Dataset: Final_Spinach_NPK_Dataset_Clean (GitHub, rajsinghkog/hydrophonic_system). Classes: healthy, nitrogen deficiency, phosphorus deficiency, potassium deficiency.

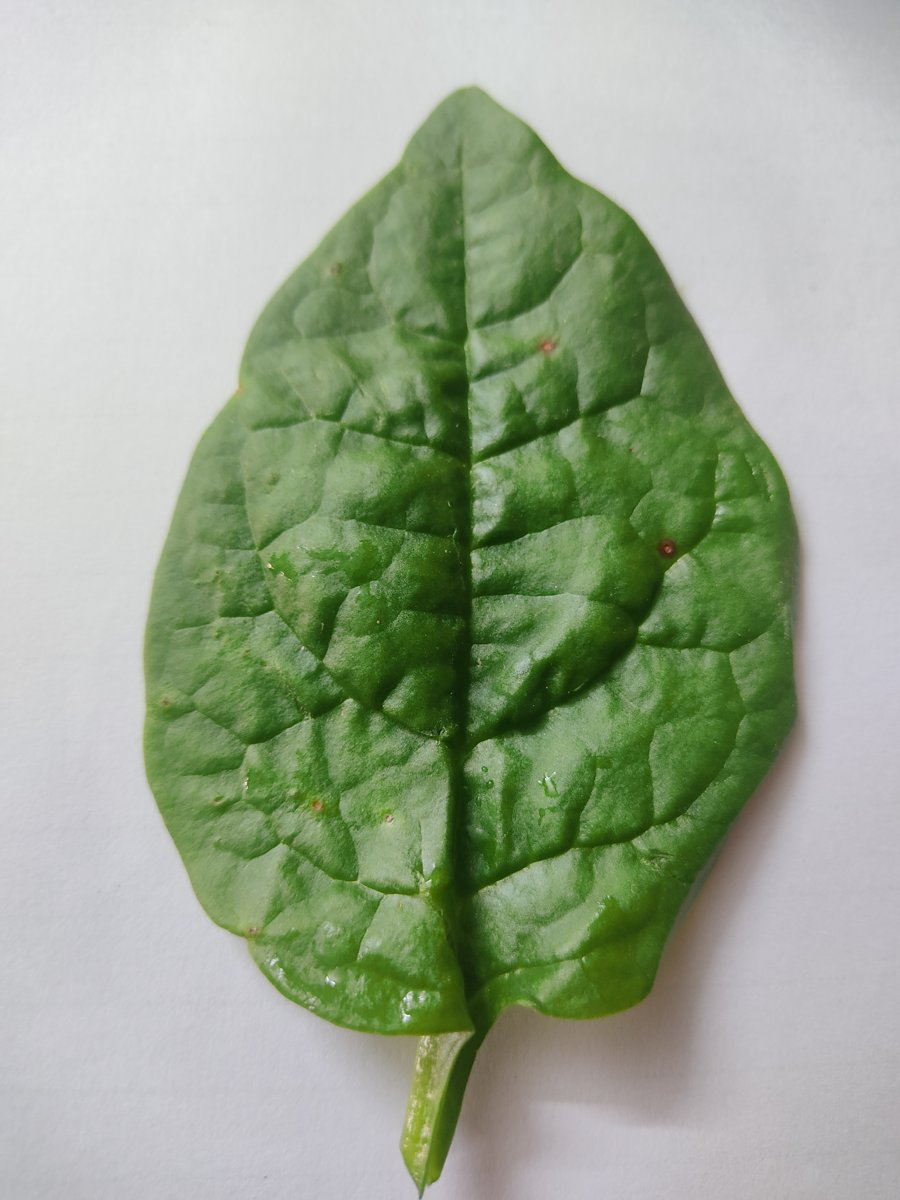
Label: healthy

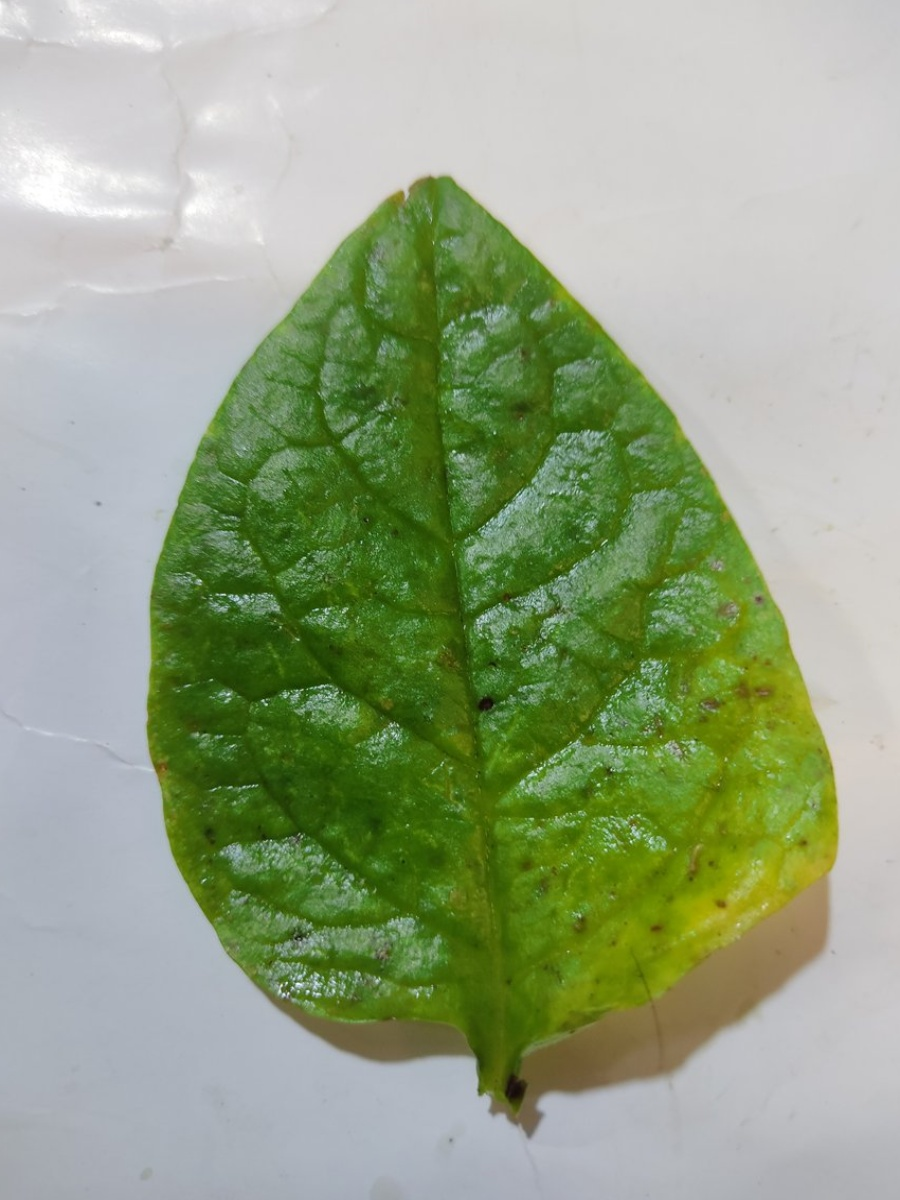
Label: potassium deficiency

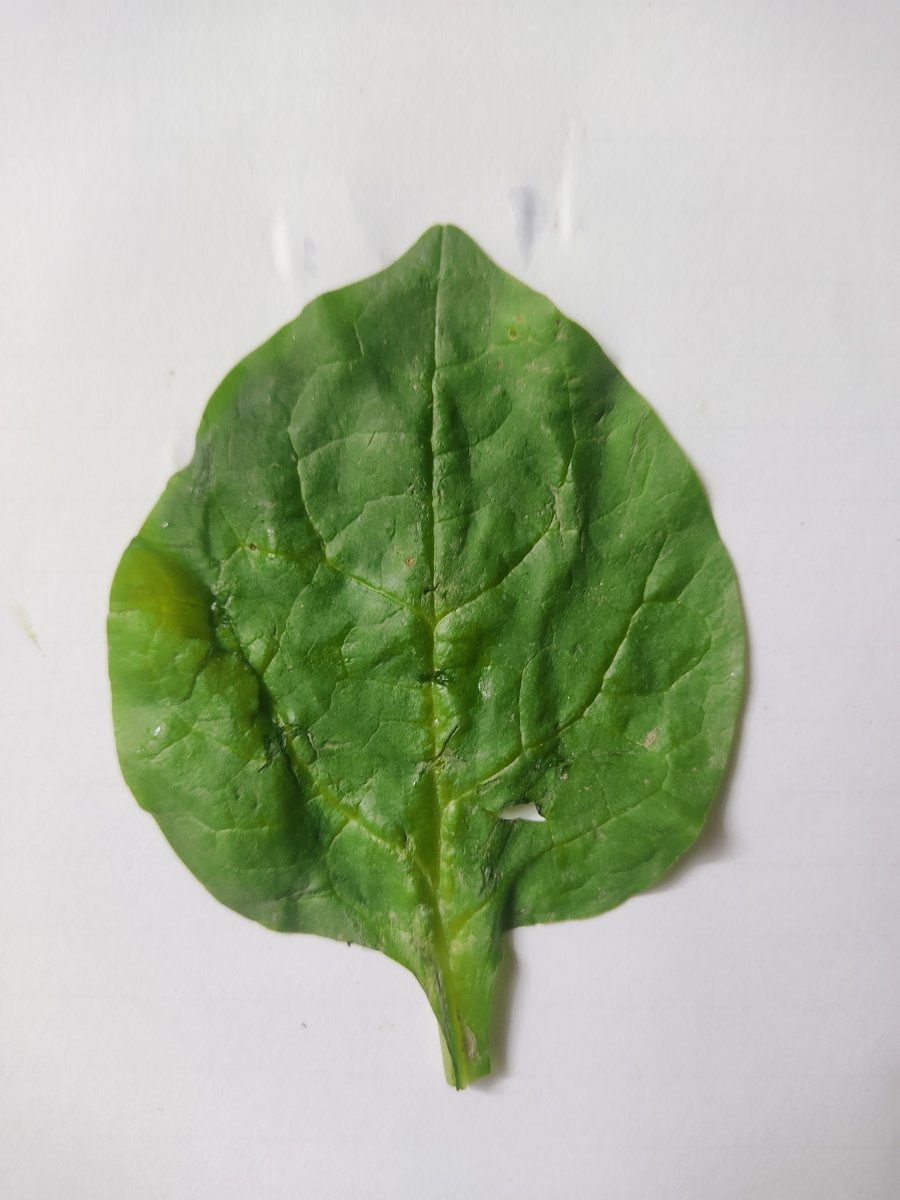
Label: healthy

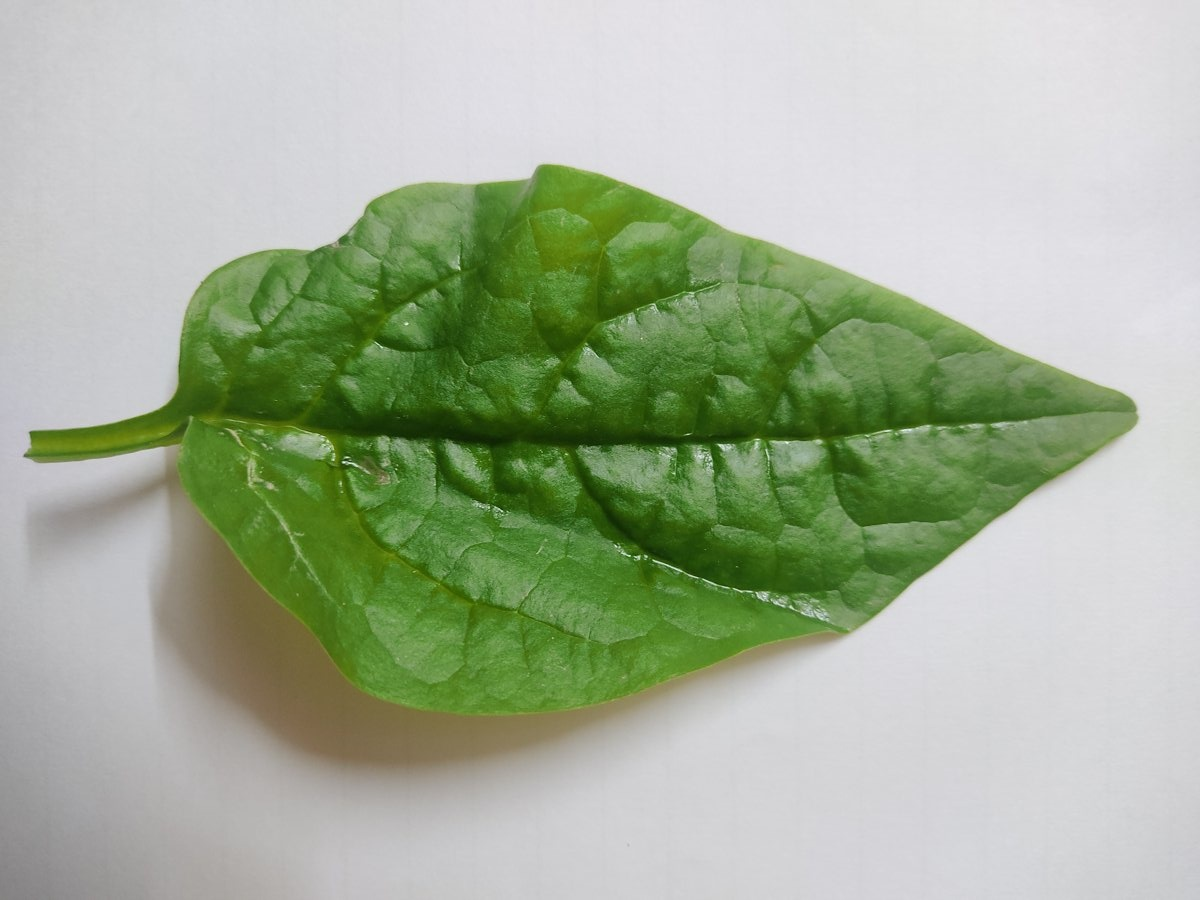
Label: potassium deficiency

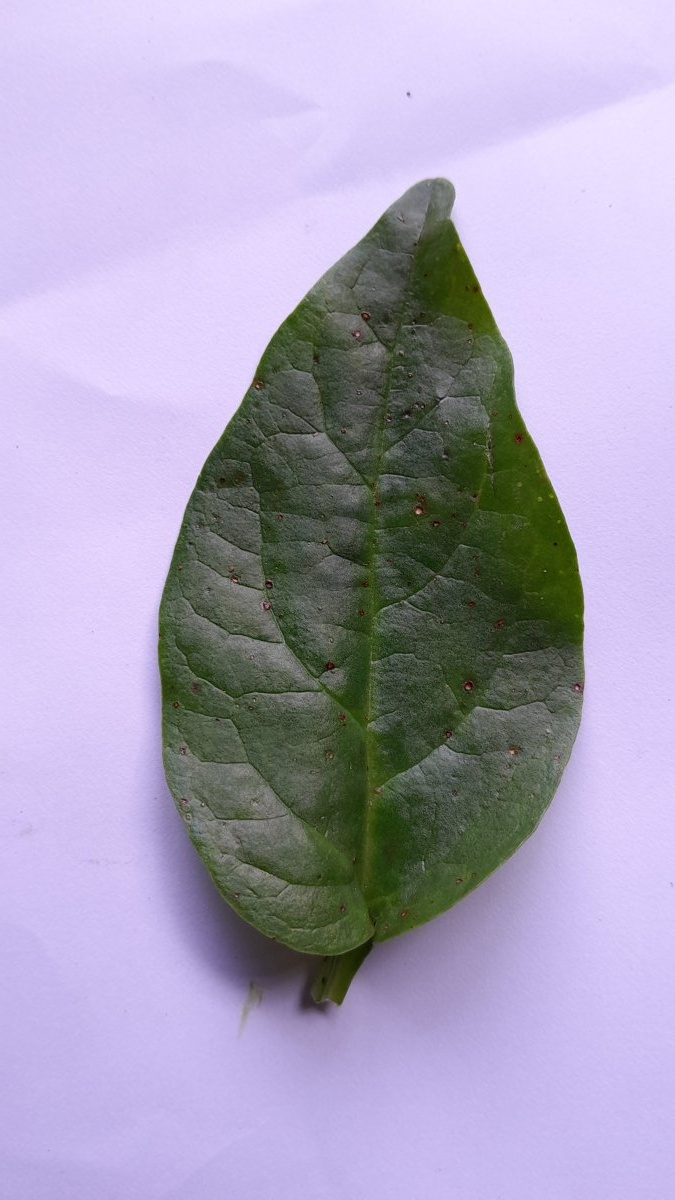
Label: phosphorus deficiency

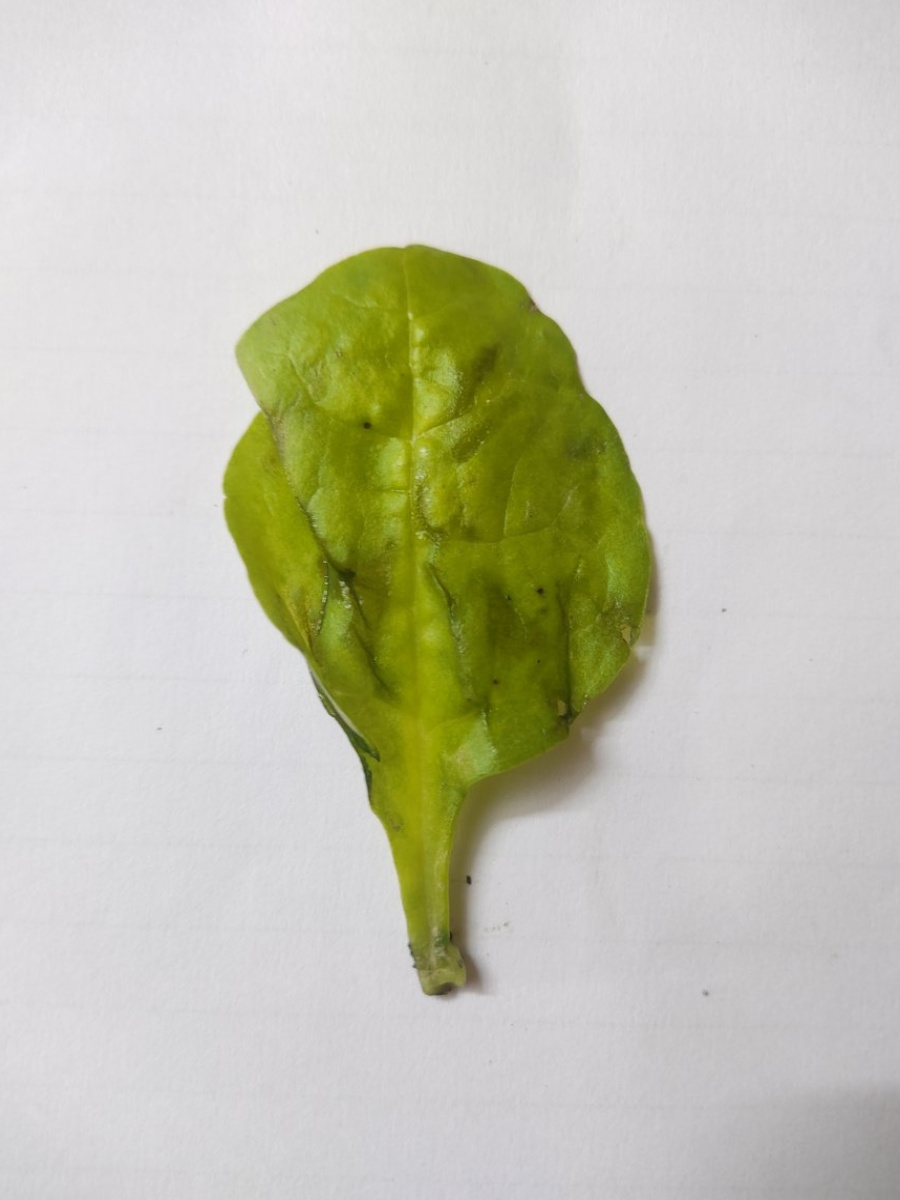
Label: nitrogen deficiency
